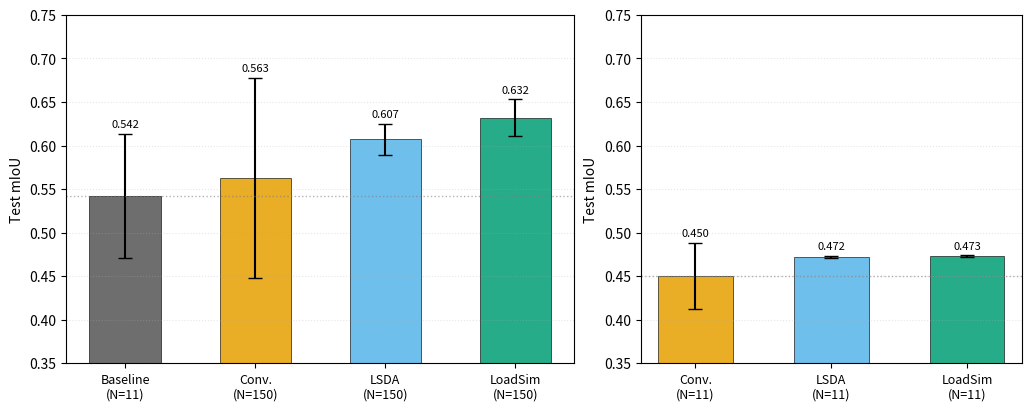
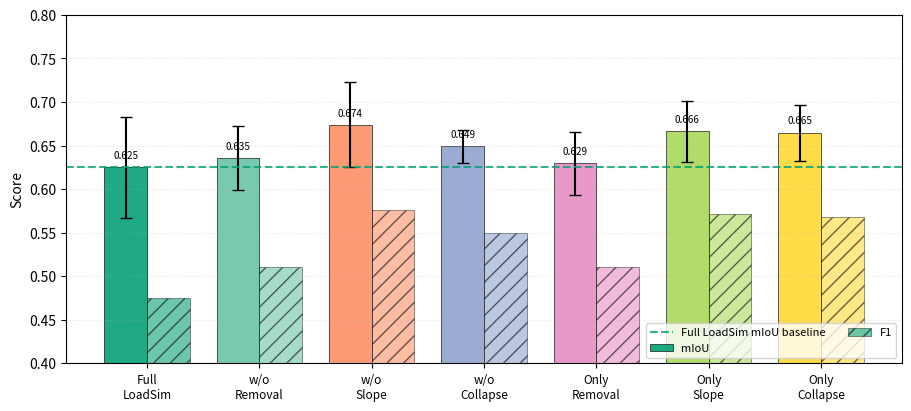
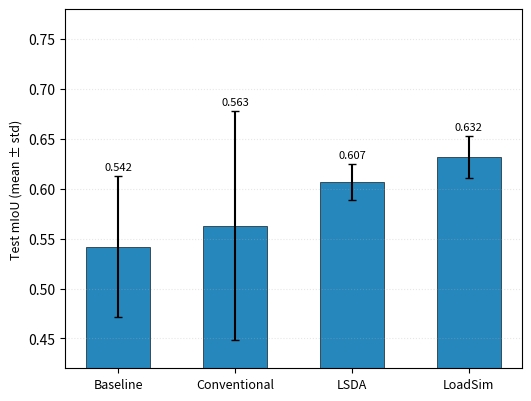
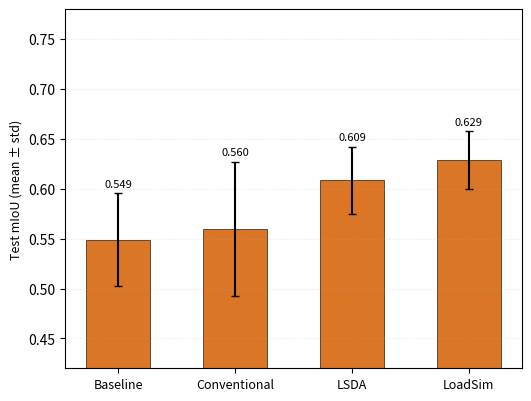
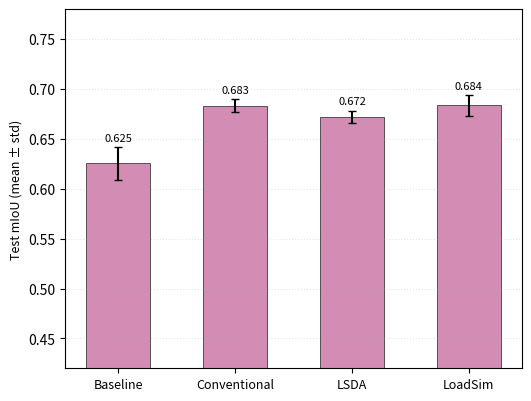
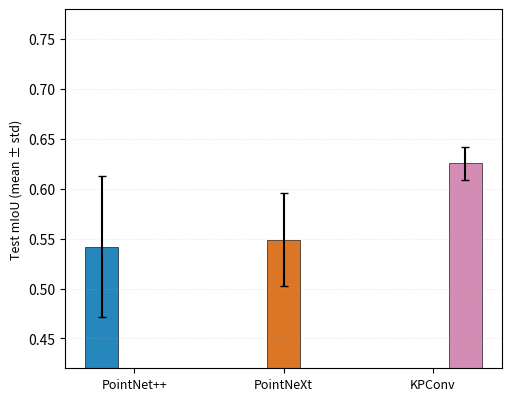
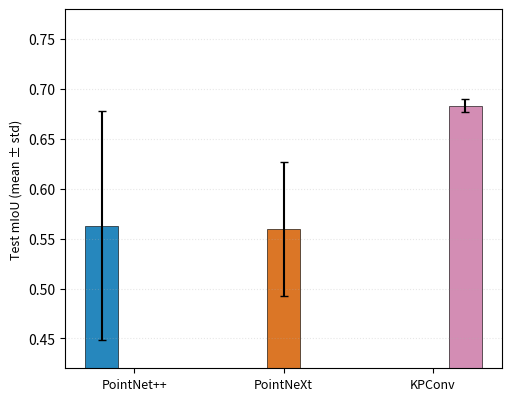
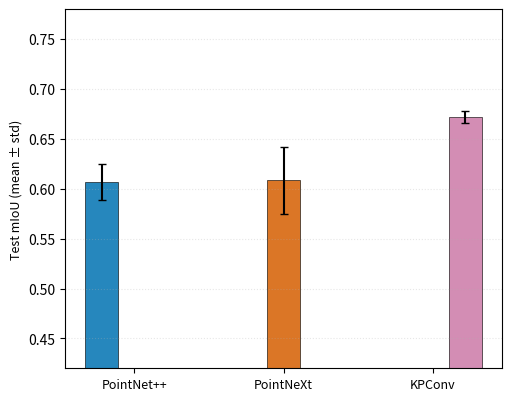
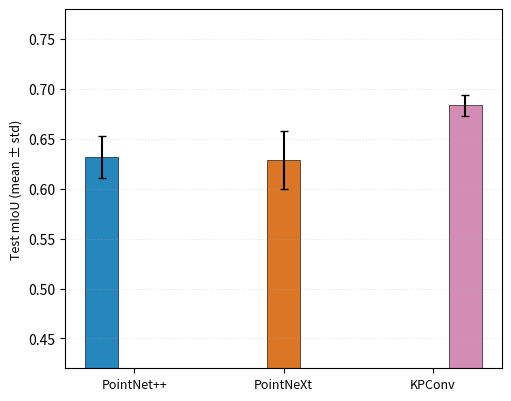
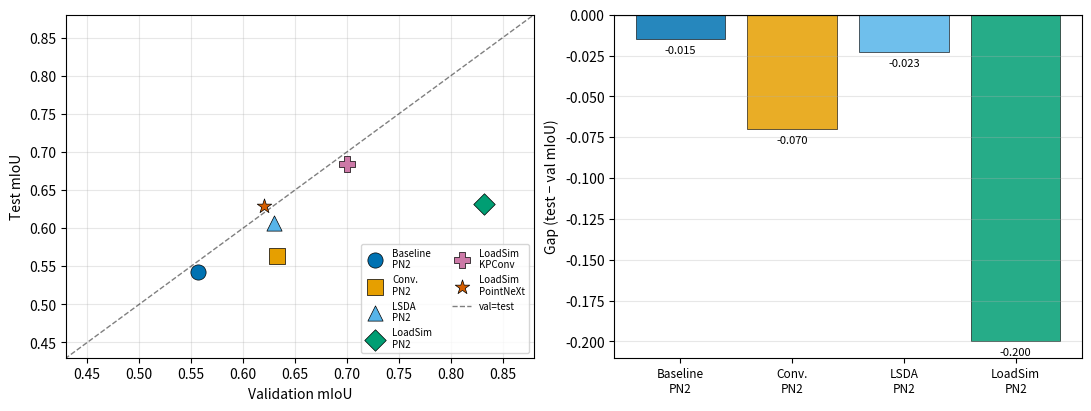

Here is the Python script that generated these plots, in order:
"""
plot_journal_figures.py — 期刊论文图表生成
==========================================
生成 RA-L 期刊所需的所有可视化图表，
读取 outputs4/ 和 outputs_journal/ 中的实验数据。

运行:
    python plot_journal_figures.py --outputs-root ./outputs4 \
        --journal-root ./outputs_journal --out-dir ./figures_journal

说明:
    所有图仅导出为 SVG 矢量格式（适配论文排版，去除图内总标题）
"""
import argparse, json, sys, io, warnings
import numpy as np
from pathlib import Path
from datetime import datetime

warnings.filterwarnings('ignore')

if sys.platform == 'win32':
    try:
        if hasattr(sys.stdout, 'reconfigure'):
            sys.stdout.reconfigure(encoding='utf-8', errors='replace')
    except Exception:
        pass

try:
    import matplotlib
    matplotlib.use('Agg')
    import matplotlib.pyplot as plt
    import matplotlib.patches as mpatches
    from matplotlib.gridspec import GridSpec
    plt.rcParams.update({
        'svg.fonttype': 'path',
        'pdf.fonttype': 42,
        'ps.fonttype': 42,
    })
    HAS_MPL = True
except Exception:
    HAS_MPL = False
    print("[ERROR] matplotlib required. pip install matplotlib")
    sys.exit(1)

# ── Color scheme (IEEE/RAL style) ──────────────────────────────────────────
COLORS = {
    'baseline':   '#555555',
    'trad':       '#E69F00',
    'lsda':       '#56B4E9',
    'loadsim':    '#009E73',
    'pn2':        '#0072B2',
    'pointnext':  '#D55E00',
    'kpconv':     '#CC79A7',
}
HATCHES = {'baseline': '', 'trad': '//', 'lsda': '..', 'loadsim': ''}

SVG_SAVE_KW = {
    'format': 'svg',
    'bbox_inches': 'tight',
    'facecolor': 'white',
    'transparent': False,
}


def save_svg(fig, out_dir, stem):
    out_path = out_dir / f'{stem}.svg'
    fig.savefig(out_path, **SVG_SAVE_KW)
    print(f"  [SAVED] {out_path}")
    return str(out_path)


def save_pdf(fig, out_dir, stem):
    out_path = out_dir / f'{stem}.pdf'
    fig.savefig(out_path, format='pdf', bbox_inches='tight', facecolor='white')
    print(f"  [SAVED] {out_path}")
    return str(out_path)


def load_json(path):
    try:
        with open(path, encoding='utf-8') as f:
            return json.load(f)
    except Exception:
        return None


def load_history(path):
    """Load training_history.json"""
    d = load_json(path)
    if d and 'history' in d:
        return d['history'], d.get('best_metrics', {})
    return None, None


# ══════════════════════════════════════════════════════════════════════════
# Figure 1: Convergence curves (fold 0, all 4 original branches)
# ══════════════════════════════════════════════════════════════════════════

def plot_convergence_curves(outputs_root, out_dir):
    """Training convergence: mIoU, F1, Loss vs epoch (fold 0)"""
    outputs_root = Path(outputs_root)
    fold_dir = outputs_root / 'fold_00'

    branch_cfg = {
        'baseline_cv':  ('Baseline (N=11)',  COLORS['baseline'], '-'),
        'trad_150':     ('Conventional (N=150)', COLORS['trad'], '--'),
        'lsda_150':     ('LSDA (N=150)',     COLORS['lsda'], '-.'),
        'loadsim_150':  ('LoadSim (N=150)',  COLORS['loadsim'], '-'),
    }

    fig, axes = plt.subplots(1, 3, figsize=(11.5, 3.8), constrained_layout=True)
    metrics_keys = [('val_mIoU', 'Validation mIoU'),
                    ('val_f1',   'Validation F1'),
                    ('val_loss', 'Validation Loss')]

    for branch, (label, color, ls) in branch_cfg.items():
        hist_path = fold_dir / branch / 'model' / 'training_history.json'
        hist, best = load_history(hist_path)
        if hist is None:
            print(f"  [WARN] No history: {hist_path}")
            continue
        for ax, (key, ylabel) in zip(axes, metrics_keys):
            if key in hist:
                y = hist[key]
                ax.plot(range(1, len(y)+1), y, label=label,
                        color=color, linestyle=ls, lw=1.8, alpha=0.9)

    for ax, (key, ylabel) in zip(axes, metrics_keys):
        ax.set_xlabel('Epoch', fontsize=10)
        ax.set_ylabel(ylabel, fontsize=10)
        ax.set_xlim(0, 71)
        ax.grid(True, alpha=0.3, linestyle=':')
        ax.tick_params(labelsize=9)

    axes[0].legend(fontsize=8, loc='lower right')
    out_path = save_svg(fig, out_dir, 'fig1_convergence')
    plt.close(fig)
    return out_path


# ══════════════════════════════════════════════════════════════════════════
# Figure 2: Group A & B bar chart (PointNet++ original results)
# ══════════════════════════════════════════════════════════════════════════

def plot_group_comparison(out_dir):
    """Bar chart: test mIoU for all 7 branches"""
    # Data from conference paper (Table 2 & 3)
    group_A = {
        'Baseline\n(N=11)':  (0.542, 0.071, COLORS['baseline']),
        'Conv.\n(N=150)':    (0.563, 0.115, COLORS['trad']),
        'LSDA\n(N=150)':     (0.607, 0.018, COLORS['lsda']),
        'LoadSim\n(N=150)':  (0.632, 0.021, COLORS['loadsim']),
    }
    group_B = {
        'Conv.\n(N=11)':     (0.450, 0.038, COLORS['trad']),
        'LSDA\n(N=11)':      (0.472, 0.001, COLORS['lsda']),
        'LoadSim\n(N=11)':   (0.473, 0.001, COLORS['loadsim']),
    }

    fig, (ax1, ax2) = plt.subplots(1, 2, figsize=(10.2, 4.0),
                                    gridspec_kw={'width_ratios': [4, 3]},
                                    constrained_layout=True)

    for ax, group in [(ax1, group_A),
                      (ax2, group_B)]:
        names = list(group.keys())
        means = [v[0] for v in group.values()]
        stds  = [v[1] for v in group.values()]
        cols  = [v[2] for v in group.values()]
        x = np.arange(len(names))
        bars = ax.bar(x, means, yerr=stds, color=cols, alpha=0.85,
                      width=0.55, capsize=5, error_kw={'lw': 1.5},
                      edgecolor='black', linewidth=0.5)
        ax.set_xticks(x)
        ax.set_xticklabels(names, fontsize=9)
        ax.set_ylabel('Test mIoU', fontsize=10)
        ax.set_ylim(0.35, 0.75)
        ax.axhline(means[0], color='gray', linestyle=':', lw=1, alpha=0.6)
        ax.grid(True, axis='y', alpha=0.3, linestyle=':')
        for bar, m, s in zip(bars, means, stds):
            ax.text(bar.get_x() + bar.get_width()/2, bar.get_height() + s + 0.005,
                    f'{m:.3f}', ha='center', va='bottom', fontsize=8)

    save_svg(fig, out_dir, 'fig2_group_comparison')
    plt.close(fig)


# ══════════════════════════════════════════════════════════════════════════
# Figure 3: Ablation study bar chart
# ══════════════════════════════════════════════════════════════════════════

def plot_ablation(out_dir):
    """Ablation: mIoU and F1 for 7 LoadSim configurations"""
    configs = [
        ('Full\nLoadSim',    0.6249, 0.0577, 0.4748, '#009E73'),
        ('w/o\nRemoval',     0.6355, 0.0366, 0.5106, '#66C2A5'),
        ('w/o\nSlope',       0.6737, 0.0487, 0.5763, '#FC8D62'),
        ('w/o\nCollapse',    0.6490, 0.0189, 0.5494, '#8DA0CB'),
        ('Only\nRemoval',    0.6295, 0.0363, 0.5109, '#E78AC3'),
        ('Only\nSlope',      0.6665, 0.0349, 0.5715, '#A6D854'),
        ('Only\nCollapse',   0.6646, 0.0323, 0.5679, '#FFD92F'),
    ]

    labels  = [c[0] for c in configs]
    miou_m  = [c[1] for c in configs]
    miou_s  = [c[2] for c in configs]
    f1_m    = [c[3] for c in configs]
    colors  = [c[4] for c in configs]

    x = np.arange(len(labels))
    w = 0.38

    fig, ax = plt.subplots(figsize=(9.0, 4.0), constrained_layout=True)
    b1 = ax.bar(x - w/2, miou_m, w, yerr=miou_s, label='mIoU',
                color=colors, alpha=0.88, capsize=4,
                edgecolor='black', linewidth=0.5)
    b2 = ax.bar(x + w/2, f1_m,   w, label='F1',
                color=colors, alpha=0.58, hatch='//',
                edgecolor='black', linewidth=0.5)

    ax.axhline(0.6249, color='#009E73', linestyle='--', lw=1.5,
               label='Full LoadSim mIoU baseline', alpha=0.8)

    ax.set_xticks(x)
    ax.set_xticklabels(labels, fontsize=8.5)
    ax.set_ylabel('Score', fontsize=10)
    ax.set_ylim(0.40, 0.80)
    ax.legend(fontsize=8, loc='lower right', ncol=2)
    ax.grid(True, axis='y', alpha=0.3, linestyle=':')

    for bar, v in zip(b1, miou_m):
        ax.text(bar.get_x() + bar.get_width()/2, bar.get_height() + 0.008,
                f'{v:.3f}', ha='center', va='bottom', fontsize=7.2)

    fig.savefig(out_dir / 'fig3_ablation.svg', format='svg', bbox_inches='tight',
                 facecolor='white', transparent=False)
    fig.savefig(out_dir / 'fig3_ablation.pdf', format='pdf', bbox_inches='tight',
                 facecolor='white', transparent=False)
    print(f"  [SAVED] {out_dir / 'fig3_ablation.svg'}")
    print(f"  [SAVED] {out_dir / 'fig3_ablation.pdf'}")
    plt.close(fig)


# ══════════════════════════════════════════════════════════════════════════
# Figure 4: Backbone comparison grouped bar chart
# ══════════════════════════════════════════════════════════════════════════

def plot_backbone_comparison(out_dir):
    """Backbone × augmentation strategy comparison (split into multiple narrow figures)"""
    data = {
        'Baseline': {
            'PointNet++': (0.542, 0.071), 'PointNeXt': (0.5491, 0.0464), 'KPConv': (0.6254, 0.0162)},
        'Conventional': {
            'PointNet++': (0.563, 0.115), 'PointNeXt': (0.5598, 0.0674), 'KPConv': (0.6835, 0.0066)},
        'LSDA': {
            'PointNet++': (0.607, 0.018), 'PointNeXt': (0.6086, 0.0338), 'KPConv': (0.6724, 0.0060)},
        'LoadSim': {
            'PointNet++': (0.632, 0.021), 'PointNeXt': (0.6290, 0.0289), 'KPConv': (0.6837, 0.0105)},
    }
    backbones = ['PointNet++', 'PointNeXt', 'KPConv']
    strategies = list(data.keys())
    bk_colors = [COLORS['pn2'], COLORS['pointnext'], COLORS['kpconv']]

    x = np.arange(len(strategies))

    # Part A: each backbone as an independent narrow figure
    for bk, col in zip(backbones, bk_colors):
        fig, ax = plt.subplots(figsize=(5.2, 3.9), constrained_layout=True)
        means = [data[s][bk][0] for s in strategies]
        stds = [data[s][bk][1] for s in strategies]
        bars = ax.bar(x, means, yerr=stds, color=col, alpha=0.85,
                      capsize=3, edgecolor='black', linewidth=0.5, width=0.55)
        ax.set_xticks(x)
        ax.set_xticklabels(strategies, fontsize=9)
        ax.set_ylabel('Test mIoU (mean ± std)', fontsize=9)
        ax.set_ylim(0.42, 0.78)
        ax.grid(True, axis='y', alpha=0.3, linestyle=':')
        for bar, m, s in zip(bars, means, stds):
            ax.text(bar.get_x() + bar.get_width()/2, m + s + 0.004,
                    f'{m:.3f}', ha='center', va='bottom', fontsize=8)

        stem = f"fig4_backbone_comparison_{bk.lower().replace('+', 'p').replace(' ', '_')}"
        save_svg(fig, out_dir, stem)
        plt.close(fig)

    # Part B: per-strategy grouped comparison, split to avoid over-wide figure
    w = 0.22
    offsets = [-w, 0, w]
    for strategy in strategies:
        fig, ax = plt.subplots(figsize=(5.0, 3.9), constrained_layout=True)
        means = [data[strategy][bk][0] for bk in backbones]
        stds = [data[strategy][bk][1] for bk in backbones]
        for idx, (bk, col, off) in enumerate(zip(backbones, bk_colors, offsets)):
            ax.bar(idx + off, means[idx], w, yerr=stds[idx], color=col,
                   alpha=0.85, capsize=3, edgecolor='black', linewidth=0.5)
        ax.set_xticks(np.arange(len(backbones)))
        ax.set_xticklabels(backbones, fontsize=9)
        ax.set_ylabel('Test mIoU (mean ± std)', fontsize=9)
        ax.set_ylim(0.42, 0.78)
        ax.grid(True, axis='y', alpha=0.3, linestyle=':')

        stem = f"fig4_backbone_by_strategy_{strategy.lower().replace(' ', '_')}"
        save_svg(fig, out_dir, stem)
        plt.close(fig)


# ══════════════════════════════════════════════════════════════════════════
# Figure 5: Sim-to-real gap across backbones
# ══════════════════════════════════════════════════════════════════════════

def plot_simtoreal_gap(outputs_root, journal_root, out_dir):
    """Sim-to-real gap: val mIoU vs test mIoU scatter/bar"""
    # Data from original experiment + backbone experiment
    gap_data = {
        'Baseline\nPN2':      (0.557, 0.542, COLORS['pn2'],       'o'),
        'Conv.\nPN2':         (0.633, 0.563, COLORS['trad'],       's'),
        'LSDA\nPN2':          (0.630, 0.607, COLORS['lsda'],       '^'),
        'LoadSim\nPN2':       (0.832, 0.632, COLORS['loadsim'],    'D'),
        'LoadSim\nKPConv':    (0.700, 0.684, COLORS['kpconv'],     'P'),
        'LoadSim\nPointNeXt': (0.620, 0.629, COLORS['pointnext'],  '*'),
    }
    # For KPConv and PointNeXt LoadSim, we estimate val mIoU from training best
    # KPConv loadsim_150: test=0.6837; approximate val from training convergence
    # PointNeXt loadsim_150: test=0.6290

    fig, (ax1, ax2) = plt.subplots(1, 2, figsize=(10.8, 4.0), constrained_layout=True)

    # Left: scatter of val vs test
    for label, (val, test, col, mk) in gap_data.items():
        ax1.scatter(val, test, c=col, marker=mk, s=120, label=label,
                    zorder=5, edgecolors='black', linewidths=0.5)
    # diagonal
    lim = [0.40, 0.90]
    ax1.plot(lim, lim, 'k--', lw=1, alpha=0.5, label='val=test')
    ax1.set_xlabel('Validation mIoU', fontsize=10)
    ax1.set_ylabel('Test mIoU', fontsize=10)
    ax1.legend(fontsize=7, ncol=2, loc='lower right')
    ax1.grid(True, alpha=0.3)
    ax1.set_xlim(0.43, 0.88)
    ax1.set_ylim(0.43, 0.88)

    # Right: gap bars
    methods = ['Baseline\nPN2', 'Conv.\nPN2', 'LSDA\nPN2', 'LoadSim\nPN2']
    gaps    = [gap_data[m][1] - gap_data[m][0] for m in methods]
    colors2 = [gap_data[m][2] for m in methods]
    x = np.arange(len(methods))
    bars = ax2.bar(x, gaps, color=colors2, alpha=0.85,
                   edgecolor='black', linewidth=0.5)
    ax2.set_xticks(x)
    ax2.set_xticklabels(methods, fontsize=8.5)
    ax2.set_ylabel('Gap (test − val mIoU)', fontsize=10)
    ax2.axhline(0, color='black', lw=0.8)
    ax2.grid(True, axis='y', alpha=0.3)
    for bar, g in zip(bars, gaps):
        y = bar.get_height() + (0.003 if g >= 0 else -0.010)
        ax2.text(bar.get_x() + bar.get_width()/2, y,
                 f'{g:.3f}', ha='center', va='bottom', fontsize=8)

    save_svg(fig, out_dir, 'fig5_simtoreal_gap')
    plt.close(fig)


# ══════════════════════════════════════════════════════════════════════════
# Main
# ══════════════════════════════════════════════════════════════════════════

def main():
    parser = argparse.ArgumentParser(description='Generate journal figures')
    parser.add_argument('--outputs-root',  default='./outputs4')
    parser.add_argument('--journal-root',  default='./outputs_journal')
    parser.add_argument('--out-dir',       default='./figures_journal')
    args = parser.parse_args()

    out_dir = Path(args.out_dir)
    out_dir.mkdir(parents=True, exist_ok=True)

    print(f"\n{'='*60}")
    print(f"  期刊图表生成  |  输出目录: {out_dir}")
    print(f"{'='*60}")

    print("\n[Fig 1] 训练收敛曲线 ...")
    plot_convergence_curves(args.outputs_root, out_dir)

    print("\n[Fig 2] 分组性能对比 ...")
    plot_group_comparison(out_dir)

    print("\n[Fig 3] 消融实验 ...")
    plot_ablation(out_dir)

    print("\n[Fig 4] 骨干网络对比 ...")
    plot_backbone_comparison(out_dir)

    print("\n[Fig 5] Sim-to-Real Gap ...")
    plot_simtoreal_gap(args.outputs_root, args.journal_root, out_dir)

    print(f"\n  ✅ 所有图表生成完成! → {out_dir}")
    print(f"  包含: fig1_convergence, fig2_group_comparison,")
    print(f"         fig3_ablation, fig4_backbone_comparison, fig5_simtoreal_gap")
    print(f"  格式: PDF (向量, 300dpi) + PNG (200dpi 预览)")

if __name__ == '__main__':
    main()
